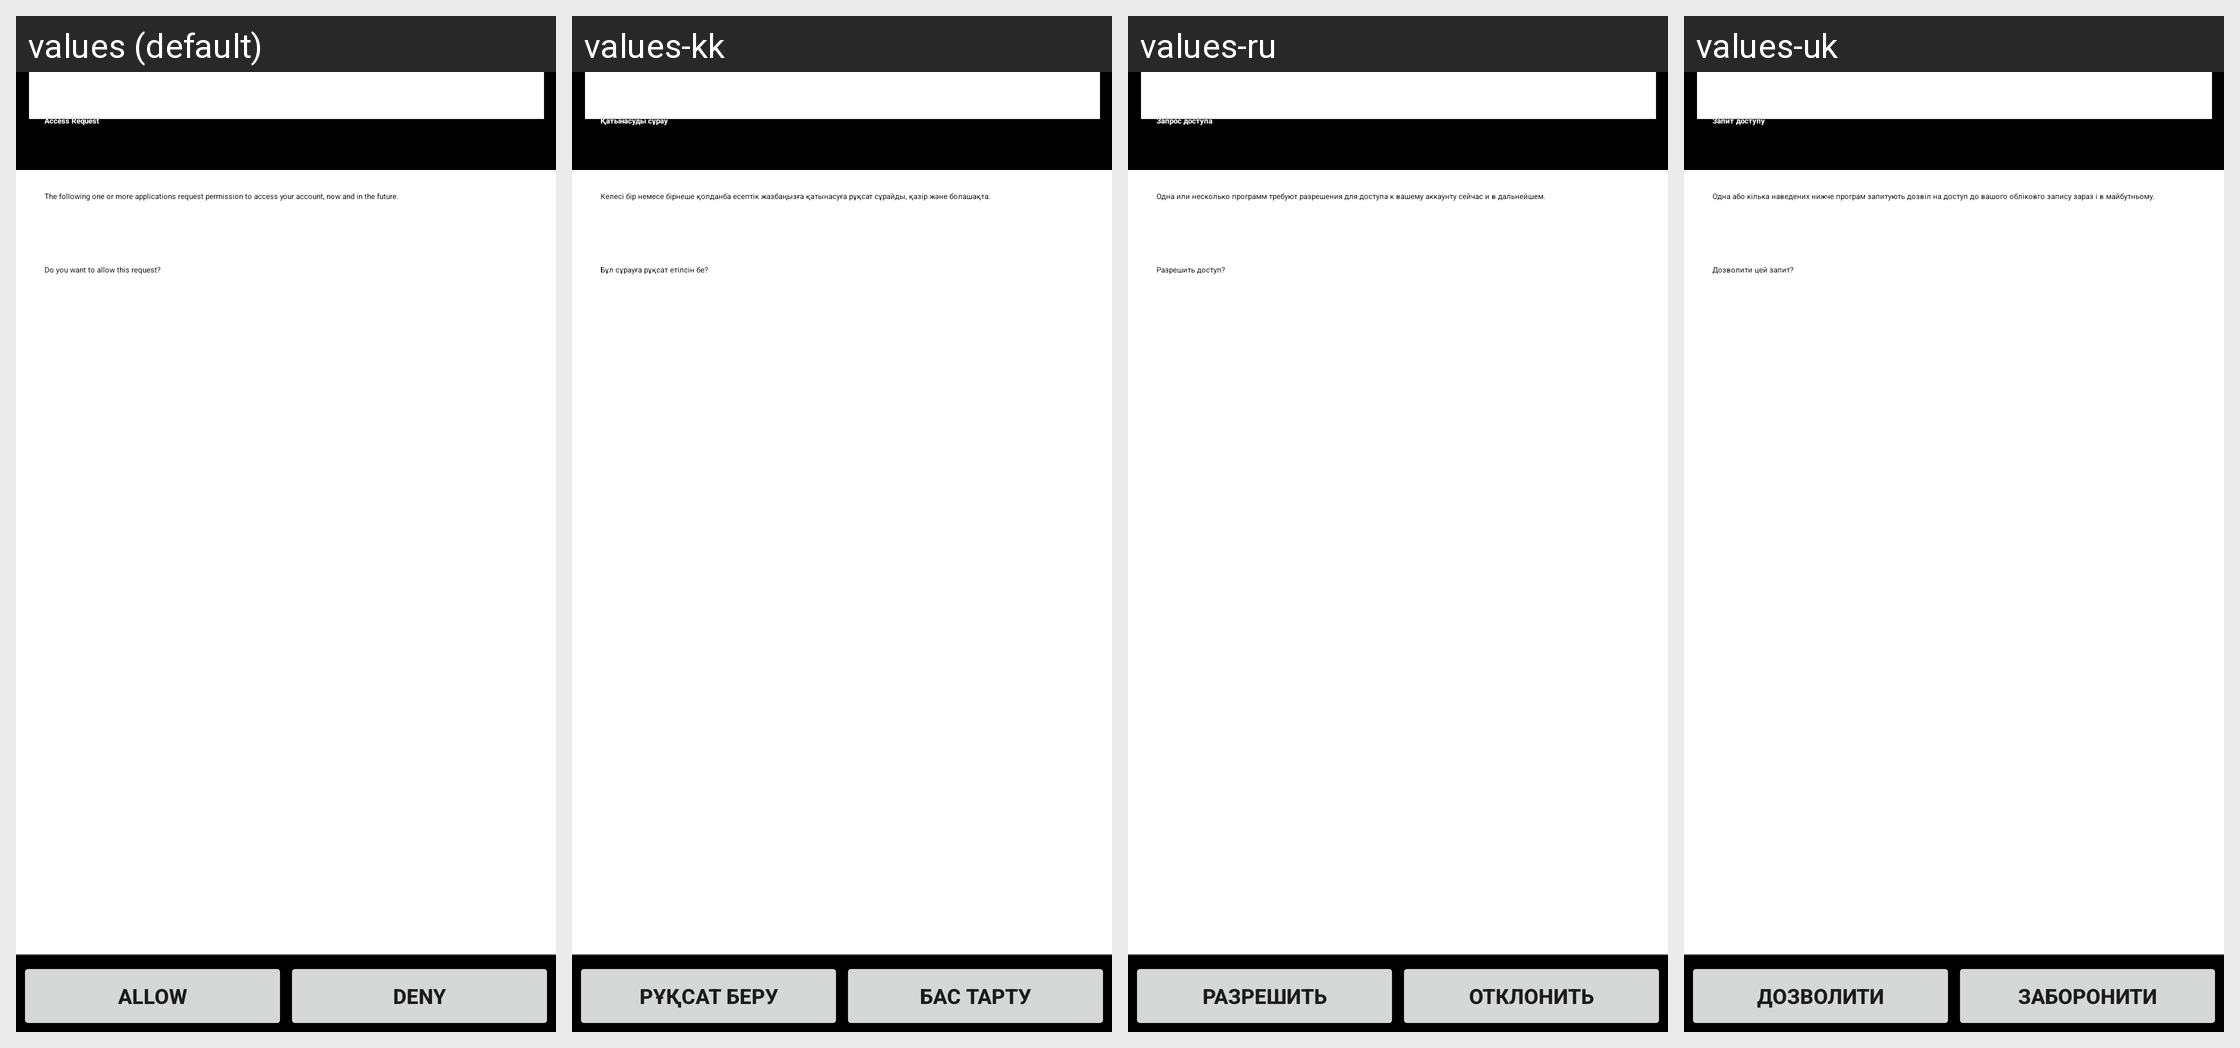

The same Android screen rendered under several of its app's locales, left to right. List the strings drawn on it with the default value and each locale's translation.
Android screen res/layout/grant_credentials_permission.xml rendered under 4 locales, left to right: values (default), values-kk, values-ru, values-uk. Device: Nexus 5 (rendered at 1080×1920; each locale shown at half size, 540×960, under a caption strip naming it); theme Theme.MaterialComponents.DayNight.NoActionBar.
Other locales in the repository, not shown: values-ar, values-bg, values-bg-rBG, values-bn, values-bs, values-ca, values-ca-rES, values-cs, values-da, values-de, values-el, values-en, values-en-rAU, values-en-rIE, values-en-rIN, values-en-rNZ, values-en-rSG, values-en-rUS, values-en-rZA, values-es, values-es-rES, values-es-rUS, values-et, values-eu, values-fa, values-fi, values-fr, values-fr-rCA, values-gl, values-hi, values-hi-rIN, values-hr, values-hr-rHR, values-hu, values-in, values-in-rID, values-is, values-it, values-iw, values-ja, values-jv, values-ko, values-lt, values-lt-rLT, values-lv, values-lv-rLV, values-mk, values-ms, values-nb, values-nl, values-pl, values-pt, values-pt-rBR, values-pt-rPT, values-ro, values-ro-rRO, values-sk, values-sl, values-sl-rSI, values-sq, values-sr, values-sr-rRS, values-su, values-sv, values-th, values-th-rTH, values-tl, values-tr, values-uk-rUA, values-vi, values-vi-rVN, values-zh-rCN, values-zh-rHK, values-zh-rTW.
Strings drawn on this screen, with the default value and each locale's value (text and hints the layout hard-codes, and strings that could not be matched under every locale, appear in the picture but are not listed):

grant_permissions_header_text
  values: Access Request
  values-kk: Қатынасуды сұрау
  values-ru: Запрос доступа
  values-uk: Запит доступу

grant_credentials_permission_message_header
  values: The following one or more applications request permission to access your account, now and in the future.
  values-kk: Келесі бір немесе бірнеше қолданба есептік жазбаңызға қатынасуға рұқсат сұрайды, қазір және болашақта.
  values-ru: Одна или несколько программ требуют разрешения для доступа к вашему аккаунту сейчас и в дальнейшем.
  values-uk: Одна або кілька наведених нижче програм запитують дозвіл на доступ до вашого обліковго запису зараз і в майбутньому.

grant_credentials_permission_message_footer
  values: Do you want to allow this request?
  values-kk: Бұл сұрауға рұқсат етілсін бе?
  values-ru: Разрешить доступ?
  values-uk: Дозволити цей запит?

allow
  values: Allow
  values-kk: Рұқсат беру
  values-ru: Разрешить
  values-uk: Дозволити

deny
  values: Deny
  values-kk: Бас тарту
  values-ru: Отклонить
  values-uk: Заборонити
